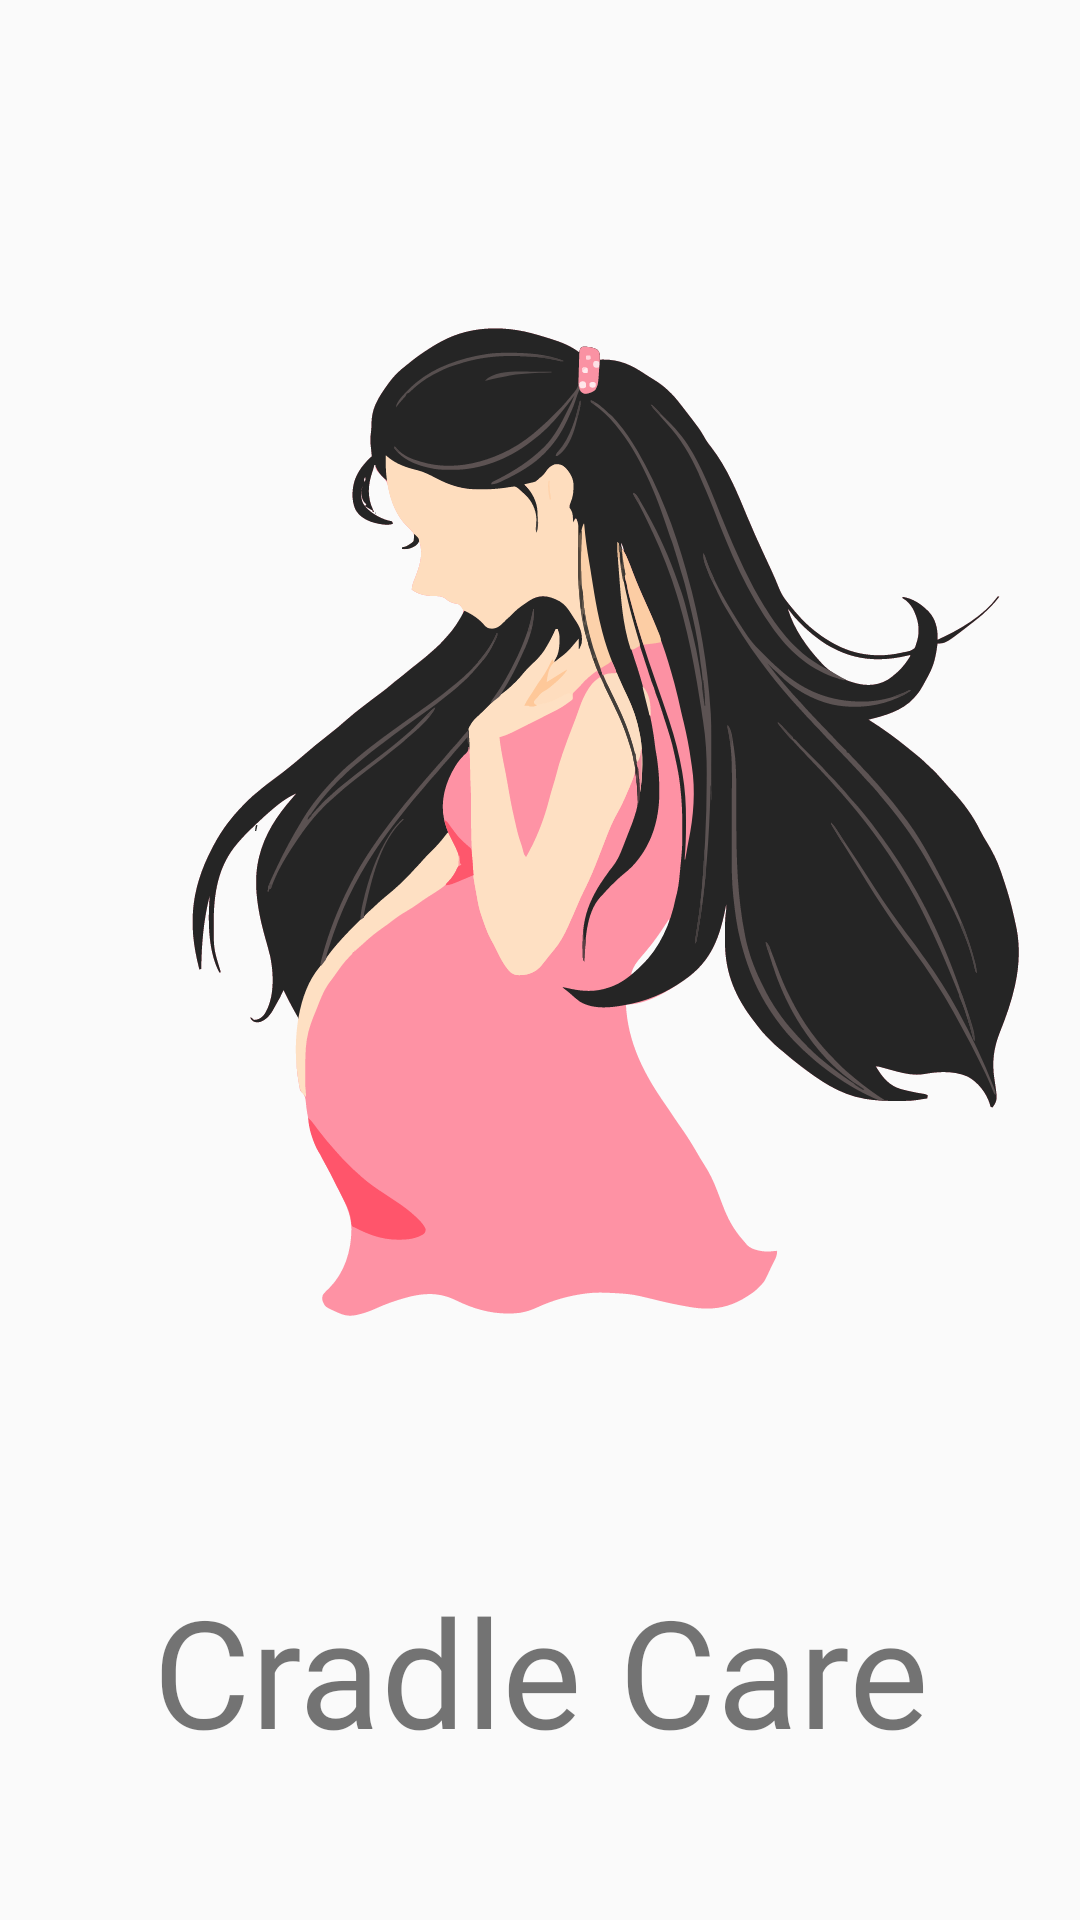

Here is an Android app screen rendered from its layout file. Give the layout XML and the strings, colors and styles it references.
<!-- AndroidManifest.xml: application theme Theme.CradleCare -->
<!-- res/layout/activity_splash.xml -->
<?xml version="1.0" encoding="utf-8"?>
<androidx.constraintlayout.widget.ConstraintLayout xmlns:android="http://schemas.android.com/apk/res/android"
    xmlns:app="http://schemas.android.com/apk/res-auto"
    xmlns:tools="http://schemas.android.com/tools"
    android:layout_width="match_parent"
    android:layout_height="match_parent"
    tools:context=".SplashActivity">

    <androidx.appcompat.widget.AppCompatImageView
        android:id="@+id/logo"
        android:layout_width="match_parent"
        android:layout_height="0dp"
        android:scaleType="centerCrop"
        android:padding="60dp"
        android:src="@drawable/iv_cradle_care_logo"
        app:layout_constraintBottom_toTopOf="@id/title"
        app:layout_constraintEnd_toEndOf="parent"
        app:layout_constraintStart_toStartOf="parent"
        app:layout_constraintTop_toTopOf="parent" />

    <androidx.appcompat.widget.AppCompatTextView
        android:id="@+id/title"
        android:layout_width="match_parent"
        android:layout_height="wrap_content"
        android:fontFamily="@font/aref_ruqaa"
        android:gravity="center"
        android:text="Cradle Care"
        android:textSize="50dp"
        android:layout_marginBottom="50dp"
        app:fontFamily="@font/aref_ruqaa_bold"
        app:layout_constraintTop_toBottomOf="@id/logo"
        app:layout_constraintBottom_toBottomOf="parent"
        app:layout_constraintEnd_toEndOf="parent"
        app:layout_constraintStart_toStartOf="parent" />

</androidx.constraintlayout.widget.ConstraintLayout>
<!-- resources referenced by this layout -->
<resources>
  <!-- drawable iv_cradle_care_logo: vector/xml drawable (drawable, 109331 chars, omitted) -->
  <style name="Theme.CradleCare" parent="Base.Theme.CradleCare" />
  <style name="Base.Theme.CradleCare" parent="Theme.MaterialComponents.Light.NoActionBar.Bridge">
          
           <item name="colorPrimary">@color/rose_fam_300</item>
      </style>
  <color name="rose_fam_300">#fda4af</color>
</resources>
